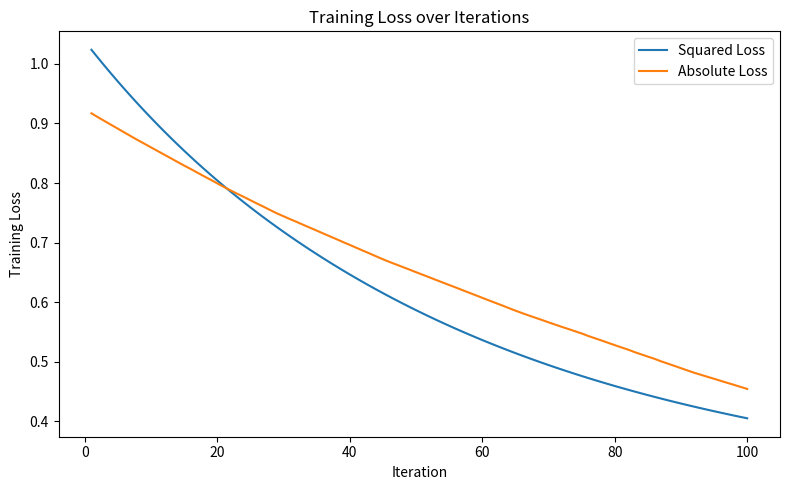
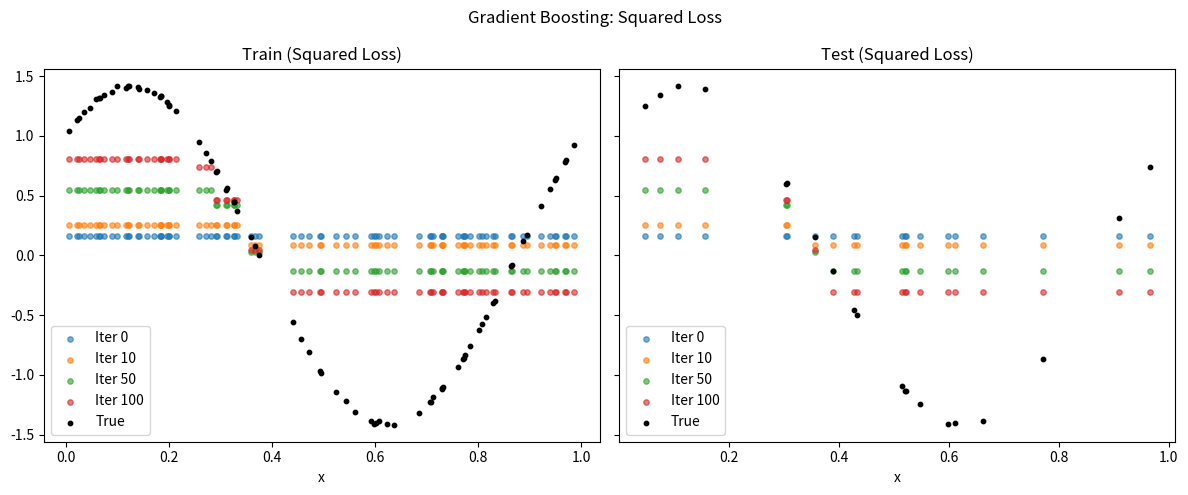
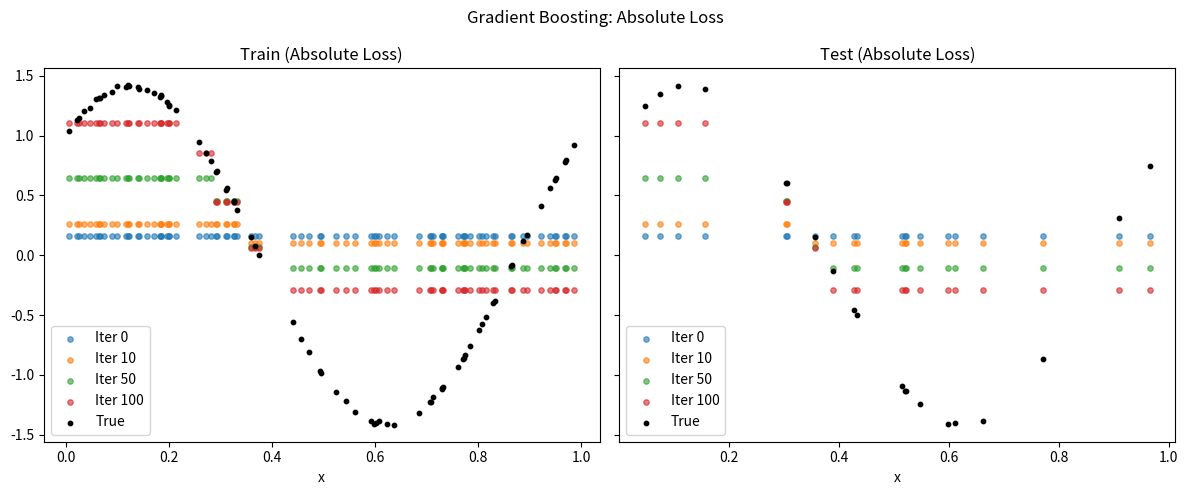

Here is the Python script that generated these plots, in order:
import numpy as np
import matplotlib.pyplot as plt


print("Generating synthetic dataset...")
np.random.seed(42)
x = np.random.rand(100)
y = np.sin(2 * np.pi * x) + np.cos(2 * np.pi * x) + np.random.normal(0, 0.01, size=x.shape)

# Manual train/test split (80/20)
print("\nSplitting data into train/test (80/20)...")
indices = np.random.permutation(len(x))
split_idx = int(0.8 * len(x))
x_train, x_test = x[indices[:split_idx]], x[indices[split_idx:]]
y_train, y_test = y[indices[:split_idx]], y[indices[split_idx:]]
print(f"Training samples: {len(x_train)}, Test samples: {len(x_test)}")


cuts = np.linspace(0, 1, 22)[1:-1]


def fit_stump(x, target, cuts):
    """Find the best split among 'cuts' that minimizes squared error"""
    best_err = np.inf
    best_params = None

    for c in cuts:
        left_mask = x <= c
        right_mask = ~left_mask
        if not left_mask.any() or not right_mask.any():
            continue
        left_val = target[left_mask].mean()
        right_val = target[right_mask].mean()
        err = np.sum((target[left_mask] - left_val) ** 2) + np.sum((target[right_mask] - right_val) ** 2)
        if err < best_err:
            best_err = err
            best_params = (c, left_val, right_val)

    return best_params

class DecisionStump:
    def __init__(self, split, left_val, right_val):
        self.split = split
        self.left_val = left_val
        self.right_val = right_val

    def predict(self, x):
        return np.where(x <= self.split, self.left_val, self.right_val)


def gradient_boosting(x_train, y_train, x_test, y_test,
                      loss='squared', n_estimators=100, lr=0.01):
    print(f"\nStarting Gradient Boosting with {loss} loss...")
    print(f"Initial prediction: {y_train.mean():.3f}")
    
    # Initialize prediction as mean of y_train
    F_train = np.full_like(y_train, y_train.mean(), dtype=float)
    F_test = np.full_like(y_test, y_train.mean(), dtype=float)

    train_losses = []
    preds_train = [F_train.copy()]
    preds_test = [F_test.copy()]
    learners = []

    for m in range(1, n_estimators + 1):
        # Compute negative gradient
        if loss == 'squared':
            residual = y_train - F_train
        elif loss == 'absolute':
            residual = np.sign(y_train - F_train)
        
        # Fit stump to residuals
        split, left_val, right_val = fit_stump(x_train, residual, cuts)
        stump = DecisionStump(split, left_val, right_val)
        learners.append(stump)

        # Update predictions with learning rate
        F_train += lr * stump.predict(x_train)
        F_test += lr * stump.predict(x_test)

        # Record predictions and loss
        preds_train.append(F_train.copy())
        preds_test.append(F_test.copy())
        loss_val = np.mean((y_train - F_train)**2) if loss == 'squared' else np.mean(np.abs(y_train - F_train))
        train_losses.append(loss_val)

        # Progress output
        if m % 10 == 0 or m == 1:
            print(f"Iter {m:3d}/{n_estimators} | Train Loss: {loss_val:.4f}")

    print(f"{loss.capitalize()} loss training completed!")
    return learners, preds_train, preds_test, train_losses


n_estimators = 100
learning_rate = 0.01

print("\n" + "="*50)
print("Training with Squared Loss:")
print("="*50)
res_sq = gradient_boosting(x_train, y_train, x_test, y_test,
                           loss='squared', n_estimators=n_estimators, lr=learning_rate)

print("\n" + "="*50)
print("Training with Absolute Loss:")
print("="*50)
res_abs = gradient_boosting(x_train, y_train, x_test, y_test,
                            loss='absolute', n_estimators=n_estimators, lr=learning_rate)


print("\nGenerating training loss plot...")
plt.figure(figsize=(8, 5))
plt.plot(range(1, n_estimators + 1), res_sq[3], label='Squared Loss')
plt.plot(range(1, n_estimators + 1), res_abs[3], label='Absolute Loss')
plt.xlabel('Iteration')
plt.ylabel('Training Loss')
plt.title('Training Loss over Iterations')
plt.legend()
plt.tight_layout()
plt.show()


print("\nGenerating prediction plots...")
iters_to_plot = [0, 10, 50, 100]

for loss_name, (preds_tr, preds_te) in zip(
    ['Squared', 'Absolute'], 
    [(res_sq[1], res_sq[2]), (res_abs[1], res_abs[2])]
):
    print(f"\nCreating {loss_name} Loss plots...")
    fig, axes = plt.subplots(1, 2, figsize=(12, 5), sharey=True)
    
    # Plot training predictions
    for i in iters_to_plot:
        axes[0].scatter(x_train, preds_tr[i], s=15, alpha=0.6, label=f'Iter {i}')
    axes[0].scatter(x_train, y_train, color='k', s=10, label='True')
    axes[0].set_title(f'Train ({loss_name} Loss)')
    axes[0].set_xlabel('x')
    axes[0].legend()
    
    # Plot test predictions
    for i in iters_to_plot:
        axes[1].scatter(x_test, preds_te[i], s=15, alpha=0.6, label=f'Iter {i}')
    axes[1].scatter(x_test, y_test, color='k', s=10, label='True')
    axes[1].set_title(f'Test ({loss_name} Loss)')
    axes[1].set_xlabel('x')
    axes[1].legend()
    
    plt.suptitle(f'Gradient Boosting: {loss_name} Loss')
    plt.tight_layout()
    plt.show()

print("\nAll plots generated successfully!")